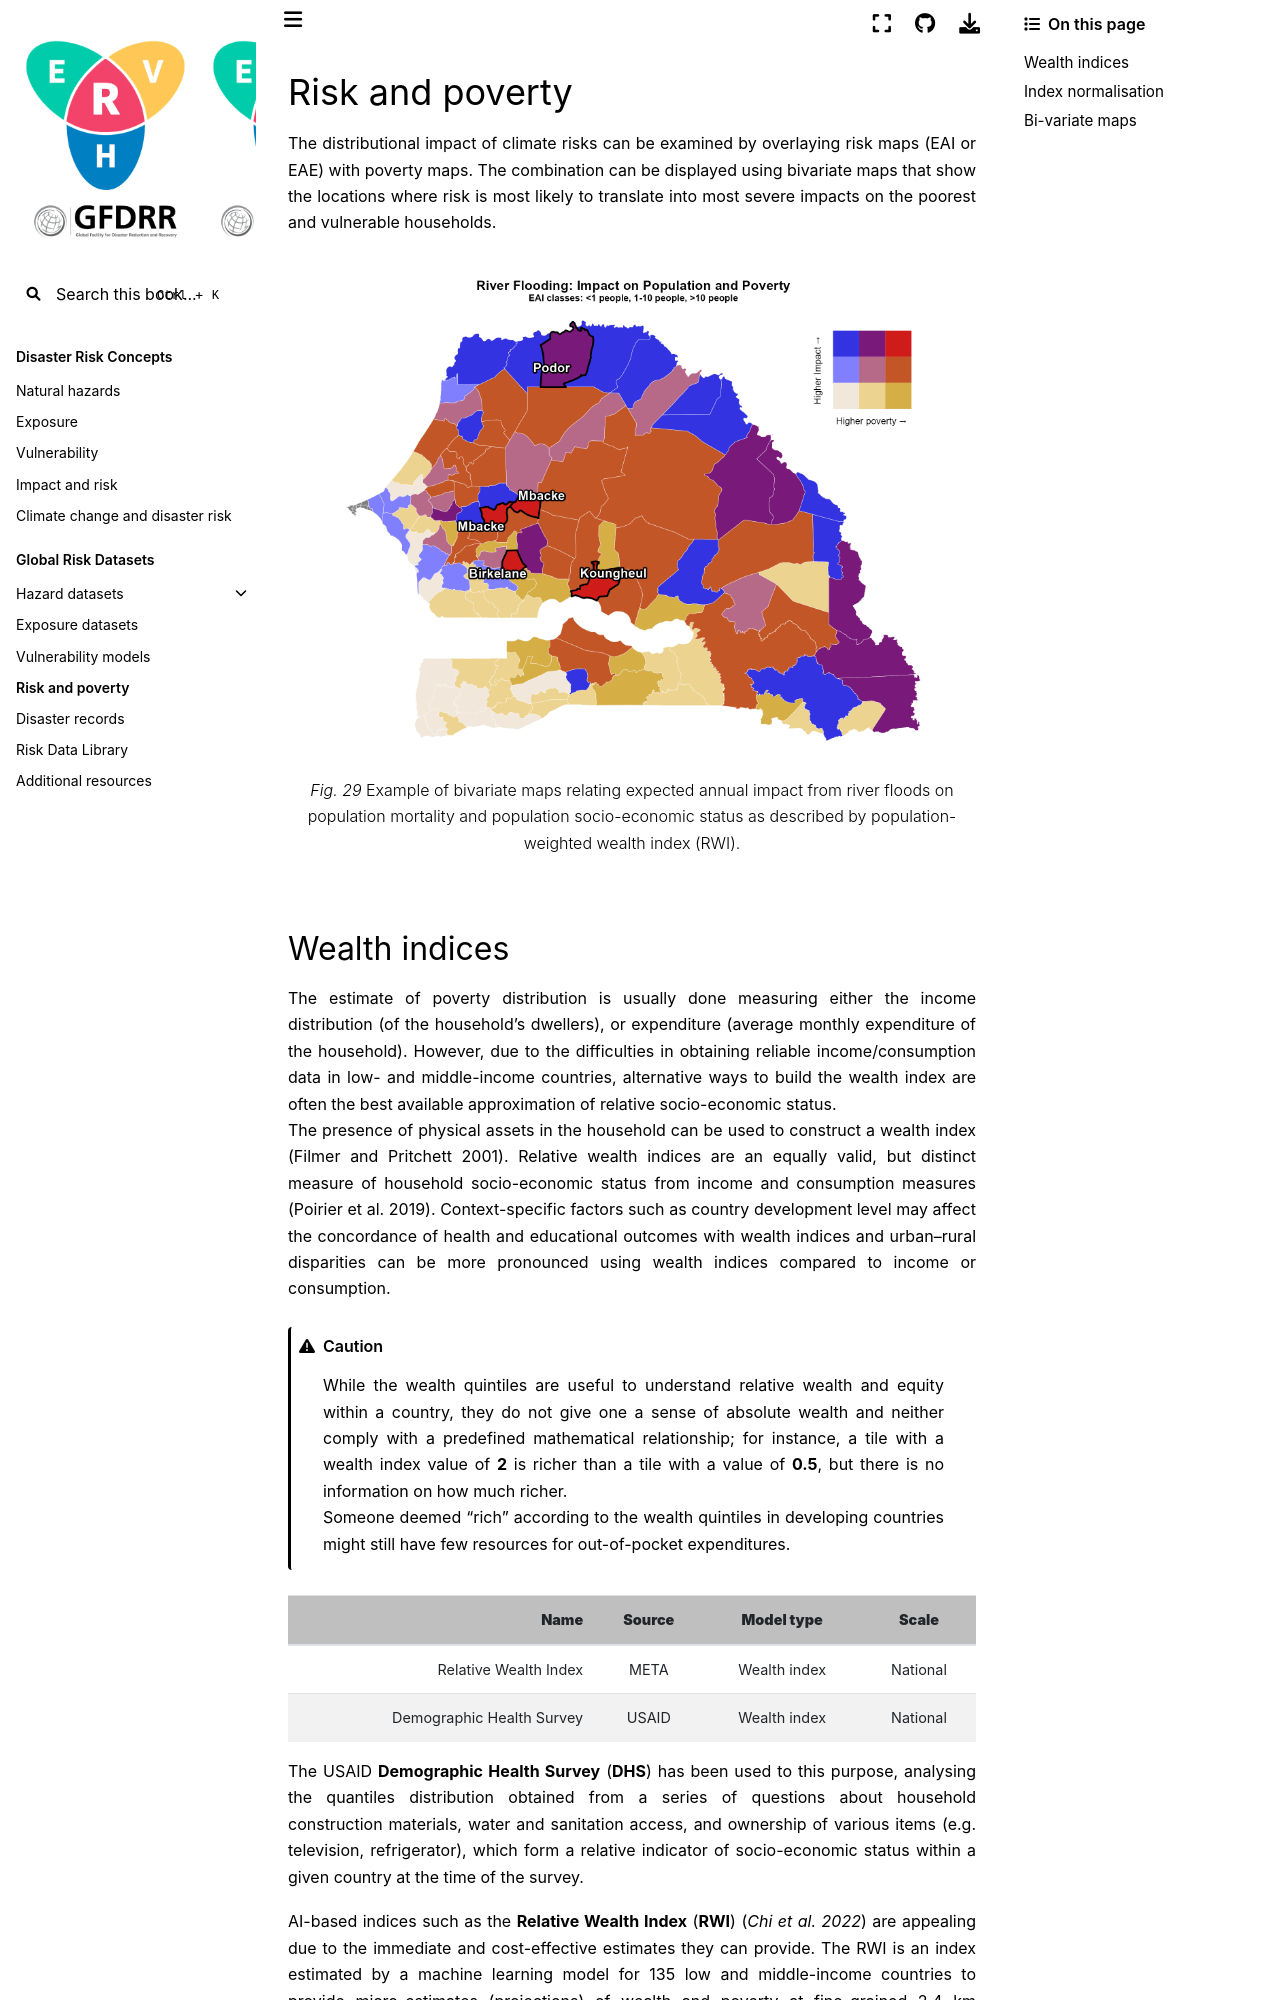

repository: GFDRR/CCDR-tools · page: docs/risk-poverty.html · generator: jekyll

# Risk and poverty

The distributional impact of climate risks can be examined by overlaying risk maps (EAI or EAE) with poverty maps.
The combination can be displayed using bivariate maps that show the locations where risk is most likely to translate into most severe impacts on the poorest and vulnerable households.

```{figure} images/bivariate_map.png
---
align: center
---
Example of bivariate maps relating expected annual impact from river floods on population mortality and population socio-economic status as described by population-weighted wealth index (RWI).
```
